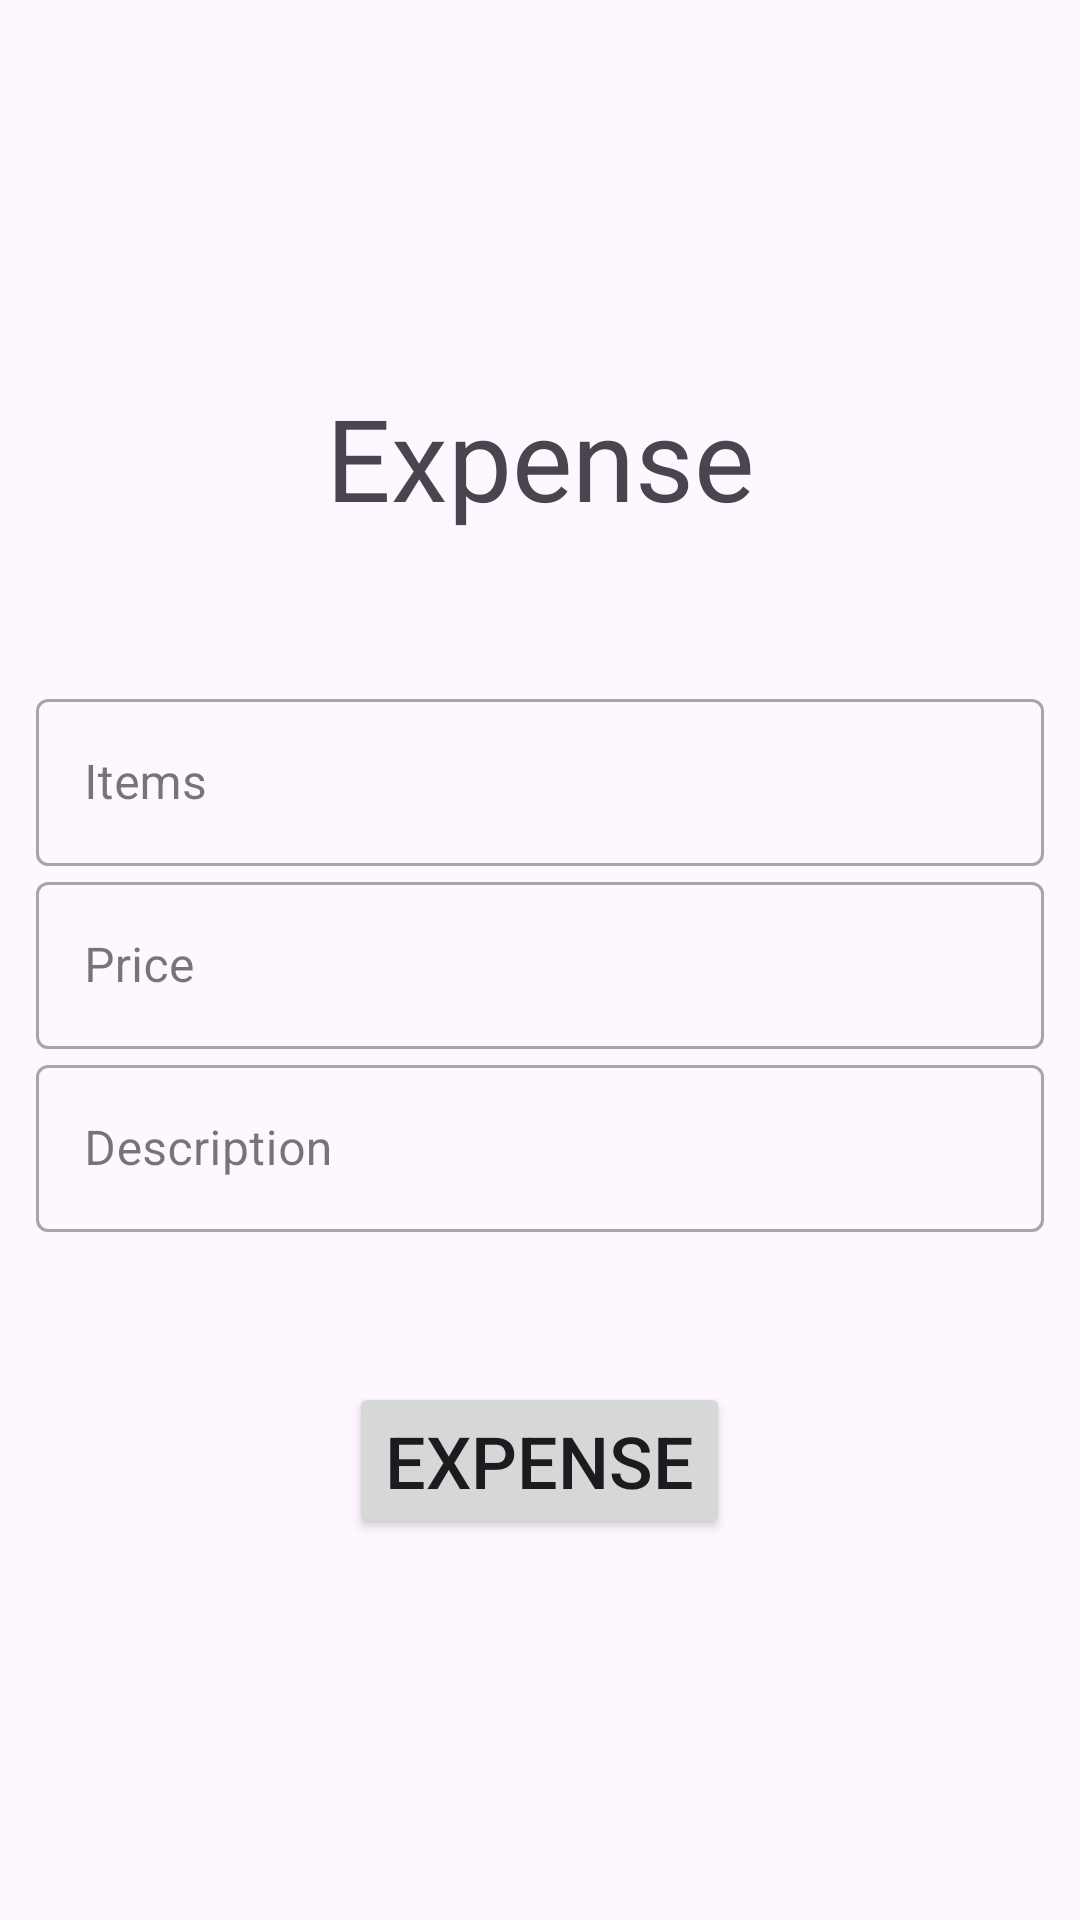

This screen was rendered from an Android layout file. Write that file and the resources it references.
<!-- AndroidManifest.xml: application theme Theme.WhereMyMoneyAppKotlin -->
<!-- res/layout/activity_expense_transaction.xml -->
<?xml version="1.0" encoding="utf-8"?>
<RelativeLayout xmlns:android="http://schemas.android.com/apk/res/android"
    xmlns:app="http://schemas.android.com/apk/res-auto"
    xmlns:tools="http://schemas.android.com/tools"
    android:layout_width="match_parent"
    android:layout_height="match_parent"
    tools:context=".InputTransactionActivity">
    <ImageButton
        android:layout_width="40dp"
        android:layout_height="40dp"
        android:layout_alignParentRight="true"
        android:background="@drawable/baseline_close_24"
        android:id="@+id/closeIncomeTransaction"/>

    <RelativeLayout
        android:layout_width="match_parent"
        android:layout_height="match_parent">

        <LinearLayout
            android:layout_width="match_parent"
            android:layout_height="wrap_content"
            android:orientation="vertical"
            app:layout_constraintBottom_toBottomOf="parent"
            app:layout_constraintEnd_toEndOf="parent"
            app:layout_constraintStart_toStartOf="parent"
            app:layout_constraintTop_toTopOf="parent"
            android:layout_centerVertical="true">



            <TextView
                android:layout_width="match_parent"
                android:layout_height="wrap_content"
                android:text="Expense"
                android:textSize="38sp"
                android:textAlignment="center"
                android:layout_marginBottom="50dp"/>

            <com.google.android.material.textfield.TextInputLayout
                android:id="@+id/itemLayout"
                android:layout_width="match_parent"
                android:layout_height="wrap_content"
                android:layout_marginStart="12dp"
                android:layout_marginEnd="12dp"
                style="@style/Widget.MaterialComponents.TextInputLayout.OutlinedBox"
                android:hint="Items">

                <com.google.android.material.textfield.TextInputEditText
                    android:layout_width="match_parent"
                    android:layout_height="wrap_content"
                    android:id="@+id/itemInput"
                    android:maxLines="1"
                    android:inputType="text"/>

            </com.google.android.material.textfield.TextInputLayout>


            <com.google.android.material.textfield.TextInputLayout
                android:id="@+id/priceLayout"
                android:layout_width="match_parent"
                android:layout_height="wrap_content"
                android:layout_marginStart="12dp"
                android:layout_marginEnd="12dp"
                style="@style/Widget.MaterialComponents.TextInputLayout.OutlinedBox"
                android:hint="Price">

                <com.google.android.material.textfield.TextInputEditText
                    android:layout_width="match_parent"
                    android:layout_height="wrap_content"
                    android:id="@+id/priceInput"
                    android:maxLines="1"
                    android:inputType="text"/>

            </com.google.android.material.textfield.TextInputLayout>

            <com.google.android.material.textfield.TextInputLayout
                android:layout_width="match_parent"
                android:layout_height="wrap_content"
                android:layout_marginStart="12dp"
                android:layout_marginEnd="12dp"
                style="@style/Widget.MaterialComponents.TextInputLayout.OutlinedBox"
                android:hint="Description">

                <com.google.android.material.textfield.TextInputEditText
                    android:layout_width="match_parent"
                    android:layout_height="wrap_content"
                    android:id="@+id/descInput"
                    android:maxLines="1"
                    android:inputType="text"/>

            </com.google.android.material.textfield.TextInputLayout>

            <RelativeLayout
                android:layout_width="match_parent"
                android:layout_height="wrap_content">

                <Button
                    android:layout_marginTop="50dp"
                    android:id="@+id/inputIncomeButton"
                    android:layout_width="wrap_content"
                    android:layout_height="wrap_content"
                    android:layout_centerHorizontal="true"
                    android:text="Expense"
                    android:textSize="24sp"/>
            </RelativeLayout>
        </LinearLayout>
    </RelativeLayout>
</RelativeLayout>
<!-- resources referenced by this layout -->
<resources>
  <style name="Theme.WhereMyMoneyAppKotlin" parent="Base.Theme.WhereMyMoneyAppKotlin" />
  <style name="Base.Theme.WhereMyMoneyAppKotlin" parent="Theme.Material3.DayNight.NoActionBar">
          
          <item name="colorPrimary">@color/myprimary</item>
          <item name="colorSecondary">@color/mysecondary</item>
          
      </style>
  <color name="myprimary">#31900F</color>
  <color name="mysecondary">#FFB74D</color>
</resources>
